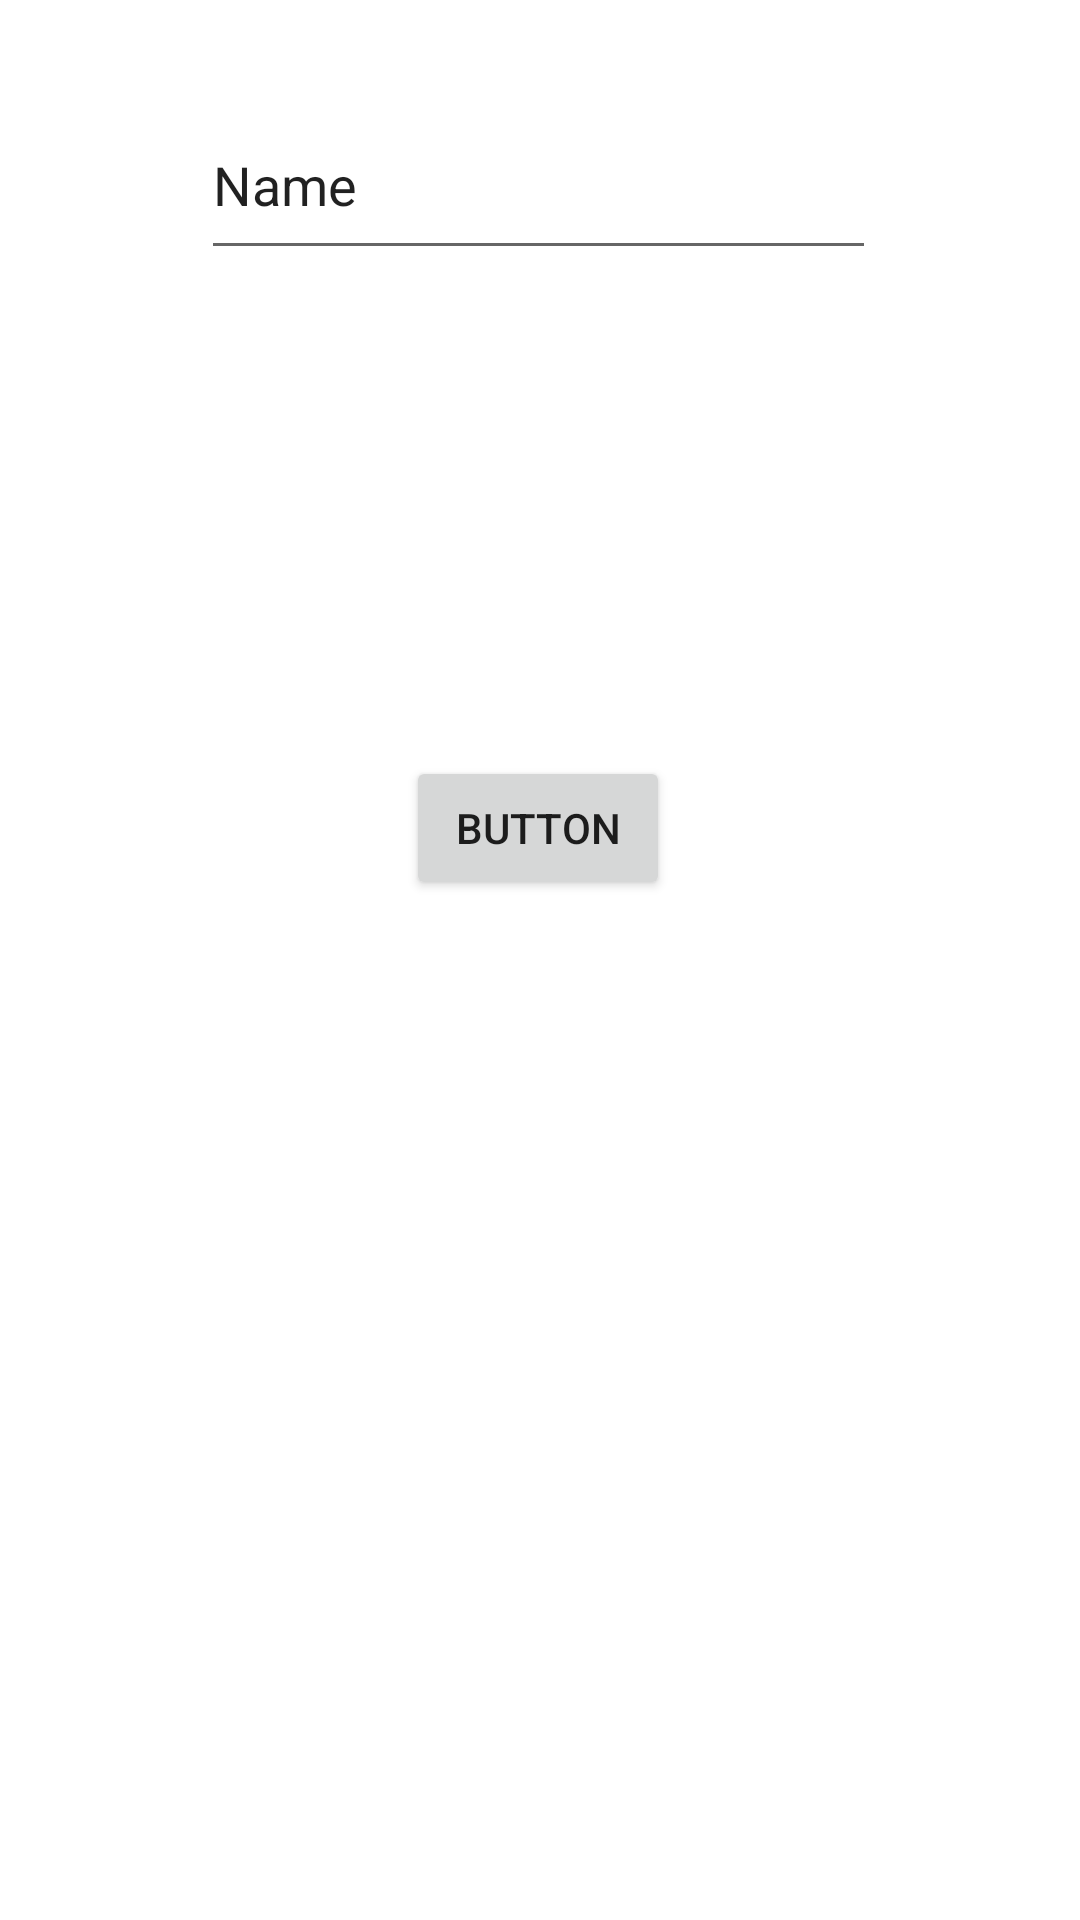

Write the Android layout XML for this screen, with the resource values it uses.
<!-- AndroidManifest.xml: application theme Theme.GitDemoApp -->
<!-- res/layout/activity_cebrail.xml -->
<?xml version="1.0" encoding="utf-8"?>
<androidx.constraintlayout.widget.ConstraintLayout xmlns:android="http://schemas.android.com/apk/res/android"
    xmlns:app="http://schemas.android.com/apk/res-auto"
    xmlns:tools="http://schemas.android.com/tools"
    android:layout_width="match_parent"
    android:layout_height="match_parent"
    tools:context=".CebrailActivity">

    <Button
        android:id="@+id/button"
        android:layout_width="wrap_content"
        android:layout_height="wrap_content"
        android:layout_marginBottom="340dp"
        android:text="Button"
        app:layout_constraintBottom_toBottomOf="parent"
        app:layout_constraintEnd_toEndOf="parent"
        app:layout_constraintHorizontal_bias="0.498"
        app:layout_constraintStart_toStartOf="parent" />

    <EditText
        android:id="@+id/editTextText"
        android:layout_width="225dp"
        android:layout_height="60dp"
        android:layout_marginBottom="132dp"
        android:ems="10"
        android:inputType="text"
        android:text="Name"
        app:layout_constraintBottom_toTopOf="@+id/button"
        app:layout_constraintEnd_toEndOf="parent"
        app:layout_constraintHorizontal_bias="0.497"
        app:layout_constraintStart_toStartOf="parent"
        app:layout_constraintTop_toTopOf="parent" />

</androidx.constraintlayout.widget.ConstraintLayout>
<!-- resources referenced by this layout -->
<resources>
  <style name="Theme.GitDemoApp" parent="Theme.MaterialComponents.DayNight.DarkActionBar">
          
          <item name="colorPrimary">@color/purple_500</item>
          <item name="colorPrimaryVariant">@color/purple_700</item>
          <item name="colorOnPrimary">@color/white</item>
          
          <item name="colorSecondary">@color/teal_200</item>
          <item name="colorSecondaryVariant">@color/teal_700</item>
          <item name="colorOnSecondary">@color/black</item>
          
          <item name="android:statusBarColor">?attr/colorPrimaryVariant</item>
          
      </style>
  <!-- not gathered from this repository: default colours our renderer supplied (Android Studio template values) -->
  <color name="purple_500">#FF6200EE</color>
  <color name="purple_700">#FF3700B3</color>
  <color name="teal_200">#FF03DAC5</color>
  <color name="teal_700">#FF018786</color>
  <color name="black">#FF000000</color>
  <color name="white">#FFFFFFFF</color>
</resources>
